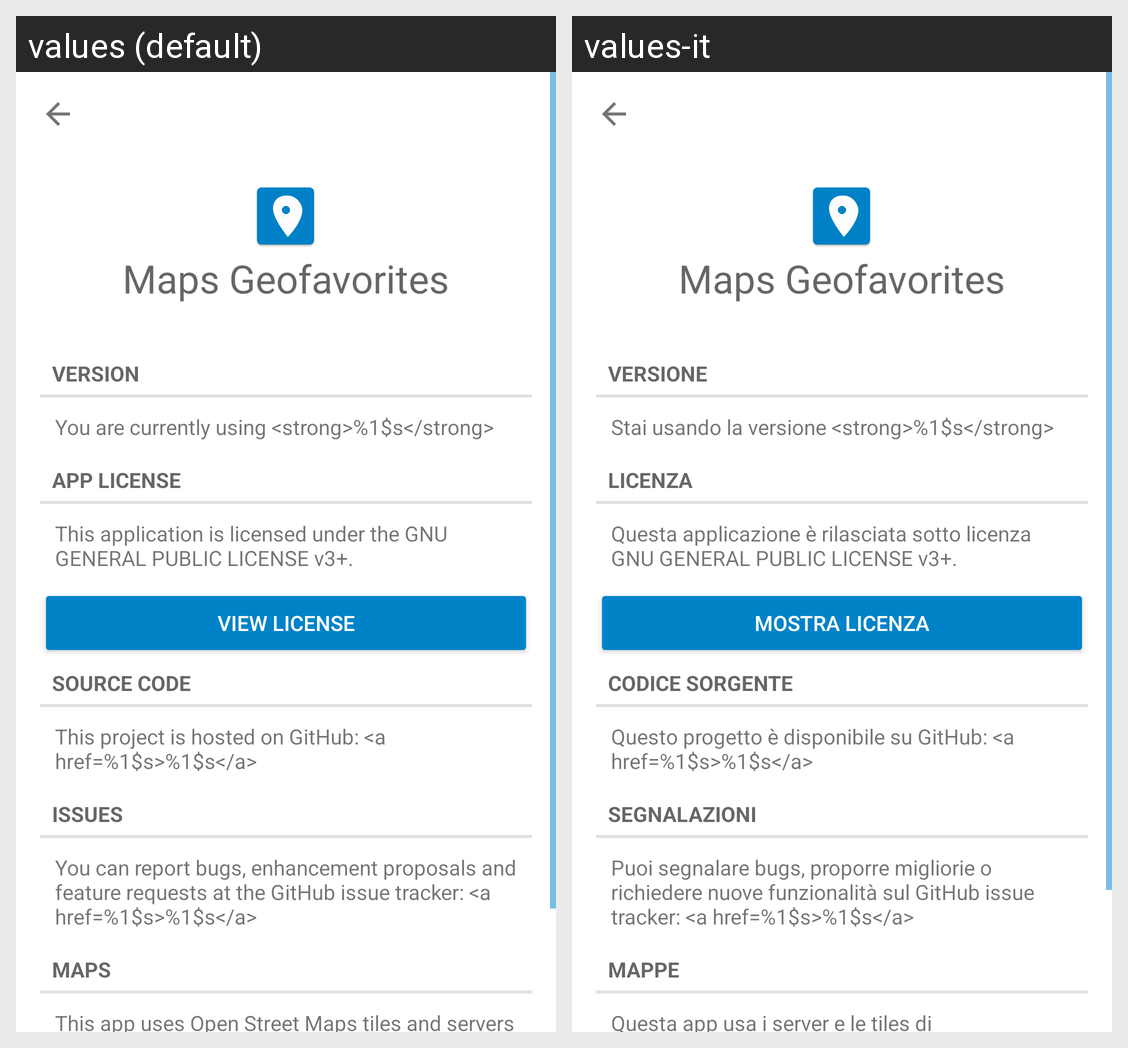

This grid shows one Android layout under two languages. Give, for every string resource on the screen, its name, the default text and each shown locale's text.
Android screen res/layout/activity_about.xml rendered under 2 locales, left to right: values (default), values-it. Device: Nexus 5 (rendered at 1080×1920; each locale shown at half size, 540×960, under a caption strip naming it); theme AppTheme.
Strings drawn on this screen, with the default value and each locale's value (text and hints the layout hard-codes, and strings that could not be matched under every locale, appear in the picture but are not listed):

app_name
  values: Maps Geofavorites
  values-it: Maps Geofavorites

about_version_title
  values: Version
  values-it: Versione

about_version
  values: You are currently using <strong>%1$s</strong>
  values-it: Stai usando la versione <strong>%1$s</strong>

about_app_license_title
  values: App license
  values-it: Licenza

about_app_license
  values: This application is licensed under the GNU GENERAL PUBLIC LICENSE v3+.
  values-it: Questa applicazione è rilasciata sotto licenza GNU GENERAL PUBLIC LICENSE v3+.

about_app_license_button
  values: View license
  values-it: Mostra licenza

about_source_title
  values: Source code
  values-it: Codice sorgente

about_source
  values: This project is hosted on GitHub: <a href=%1$s>%1$s</a>
  values-it: Questo progetto è disponibile su GitHub: <a href=%1$s>%1$s</a>

about_issues_title
  values: Issues
  values-it: Segnalazioni

about_issues
  values: You can report bugs, enhancement proposals and feature requests at the GitHub issue tracker: <a href=%1$s>%1$s</a>
  values-it: Puoi segnalare bugs, proporre migliorie o richiedere nuove funzionalità sul GitHub issue tracker: <a href=%1$s>%1$s</a>

about_maps_title
  values: Maps
  values-it: Mappe

about_maps
  values: This app uses Open Street Maps tiles and servers to display the map. I do not accept any donation for this app, but strongly encourage to make any donation to <a href=%1$s>OpenStreetMap</a>, as this application could not exist without them.
  values-it: Questa app usa i server e le tiles di OpenStreetMap. Non accetto donazioni per questa app, ma raccomando piuttosto di donare a <a href=%1$s>OpenStreetMap</a>, poiché questa applicazione non potrebbe esistere senza di loro.
